5-way image classification set "split2" from GitHub (Lyra0710/Lyra0710-Animal-Image-Classification-One-vs-Rest-Binary-and-5-Class-using-Custom-CNN); label vocabulary: antelope, badger, cat, dolphin, elephant.

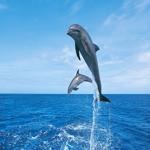
Label: dolphin

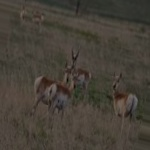
Label: antelope

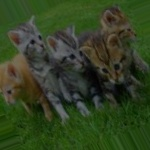
Label: cat

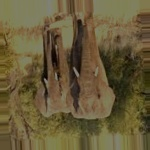
Label: elephant

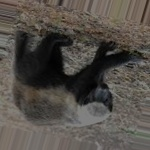
Label: badger

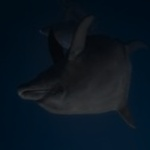
Label: dolphin
